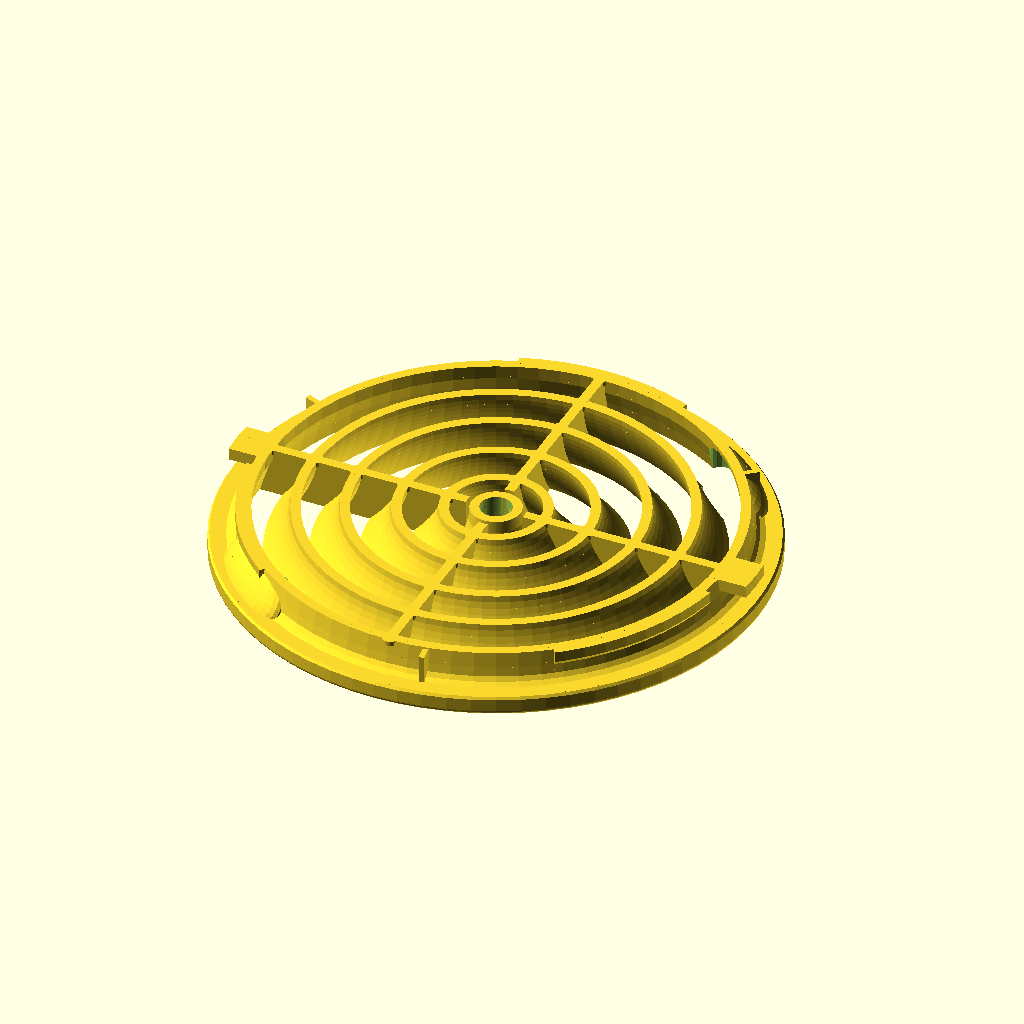
Cell 1: rendered with the file's own defaults.
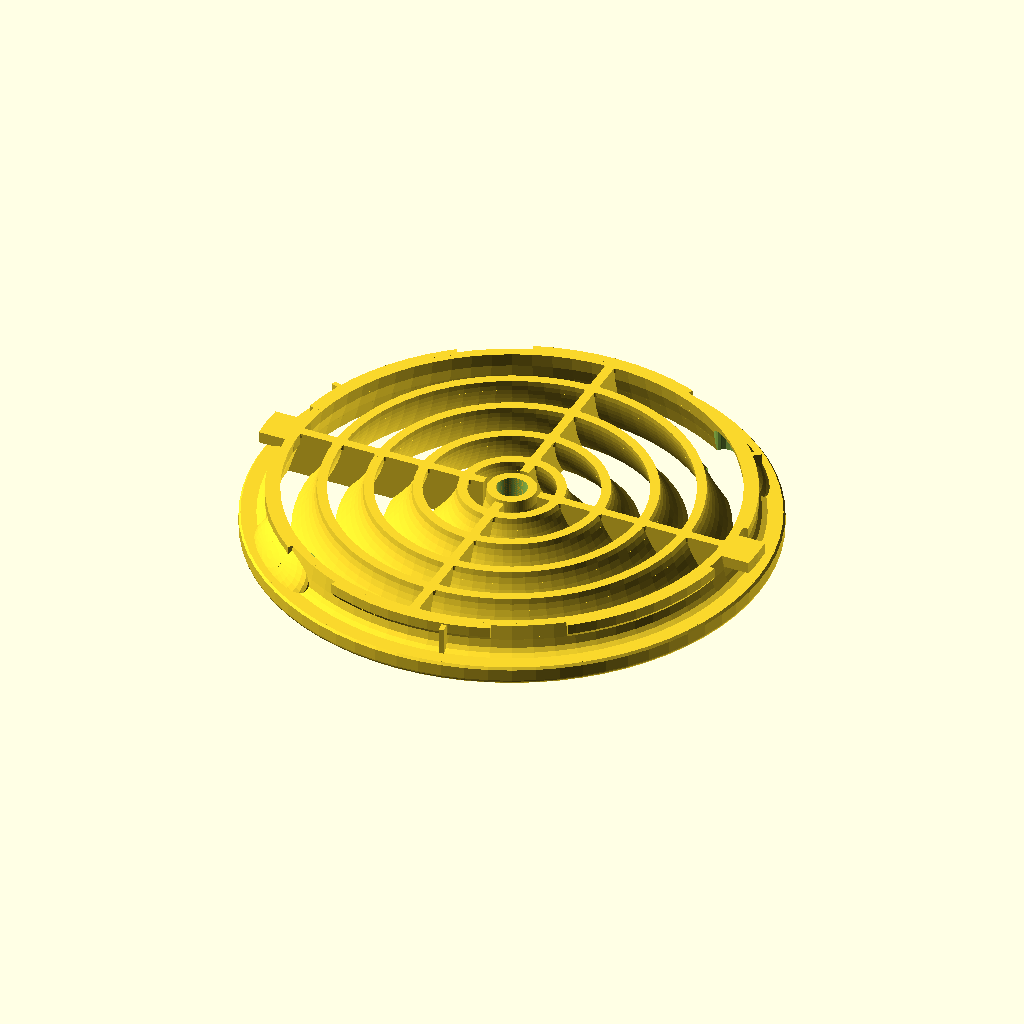
Cell 2: the same model with pad_count = 6.
All cells are drawn from the same view direction (rotation 55°, 0°, 25°, orthographic, colour scheme Cornfield), but the view is re-fitted for each cell, so position and scale can differ between cells as well as the parameter.
Source of the model, round_vent_grille.scad:
// 丸型ルーバーグリル(パラメトリック版)
// 単位: mm / 値はすべて写真からの推定値です。実物をノギスで測って調整してください。
//
// 座標: +Z が前面(化粧面)側。z=height が前面、z=0 が背面。
//       タブ付きの桟が X 軸、タブなしの桟が Y 軸に沿います。
// ウィンドウ > カスタマイザー から値を変更できます。
// 調整の起点は outer_d / height / flange_t / spigot_rim_out / pad_r です。

/* [外形] */
// フランジ外径
outer_d = 110;
// 全高(前面から背面まで)
height = 10;
// フランジ外周の厚み
flange_t = 4;
// フランジ前面の内周半径
flange_in_r = 49.5;
// フランジ前面側の角丸半径
flange_round = 1.0;

/* [差し込み部] */
// 背面リムの内周半径
spigot_rim_in = 46.6;
// 背面リムの外周半径(差し込み径の基準)
spigot_rim_out = 48.6;
// 厚い帯の外周半径(はめ合いを決める寸法)
pad_r = 49.7;
// 厚い帯の高さ
pad_h = 2.2;
// 厚い帯の開始角度(度)
pad_start = 10;
// 厚い帯1本あたりの角度範囲(度)
pad_span = 42;
// 厚い帯の本数
pad_count = 3; // [0:1:6]

/* [ルーバーリング: 前面内周, 前面外周, 背面内周, 背面外周] */
// 内側から1本目(半径)
ring1 = [13.4, 16.7, 9.0, 11.0];
// 2本目(半径)
ring2 = [22.5, 26.0, 18.0, 20.0];
// 3本目(半径)
ring3 = [31.7, 35.6, 27.8, 29.8];
// 4本目(半径)
ring4 = [40.8, 44.4, 37.2, 39.2];
// リング前面の面取り
ring_edge = 0.3;
// リング外壁のふくらみ(1で直線、大きいほど前面側で広がる)
ring_flare = 1.6;

/* [中央ハブ] */
// 前面の円盤半径
hub_front_r = 7.5;
// 背面の筒の外半径
hub_back_r = 5.1;
// 背面の筒の内半径
hub_bore_r = 3.2;
// 中央ピンの半径
hub_peg_r = 1.6;

/* [十字の桟] */
// 前面側の幅
spoke_w_front = 1.5;
// 背面側の幅
spoke_w_back = 2.0;
// 桟の内側の始点半径(hub_back_r より小さくすると背面でハブとつながります)
spoke_r_in = 6.0;

/* [タブ] */
// タブを付ける
show_tabs = true;
// 幅
tab_w = 8;
// 厚み
tab_t = 2.5;
// 先端の半径
tab_r_end = 54.5;

/* [指掛けのくぼみ] */
// くぼみを付ける
show_scoops = true;
// 位置(度)。反対側にもう1か所付きます
scoop_angle = 135;
// 中心の半径
scoop_r = 49.0;
// 斜面方向の半径
scoop_len = 6.3;
// 円周方向の半径
scoop_wid = 11.5;
// 斜面に垂直な方向の半径
scoop_dep = 2.2;
// 斜面の傾き(度)
scoop_tilt = 54.6;
// 裏側のふくらみの肉厚
scoop_shell = 1.3;
// 最外リングの切り欠き: 中心の半径
notch_r = 48.0;
// 切り欠き: 半径方向の大きさ
notch_sr = 5.8;
// 切り欠き: 円周方向の大きさ
notch_st = 7.8;

/* [リブ] */
// リブの本数
rib_count = 3; // [0:1:6]
// 開始角度(度)
rib_start = 81;
// 半径方向の長さ
rib_len = 3.2;
// 厚み
rib_t = 1.1;

/* [細部と出力] */
// 桟とリムの交点の小さな丸パッドを付ける
show_pin_pads = true;
// 丸パッドの半径
pin_pad_r = 1.7;
// 丸パッドの厚み
pin_pad_t = 1.0;
// 前面を下にした印刷向きで出力する(同梱のSTLと同じ向き)
print_orientation = true;
// 円周の分割数(レンダリング時)
segments = 256; // [64:8:512]
// 円周の分割数(プレビュー時)
preview_segments = 72; // [32:8:256]

/* [Hidden] */
R = outer_d / 2;
H = height;
Z_FB = H - flange_t;      // フランジ背面の高さ
RINGS = [ring1, ring2, ring3, ring4];
SEG = $preview ? preview_segments : segments;
SEG_SMALL = $preview ? 32 : max(32, floor(segments / 2));
FLARE_N = 8;

// ---- 断面形状 ----
function flare(r0, r1) = [
    for (i = [0 : FLARE_N])
        [r0 + (r1 - r0) * pow(i / FLARE_N, ring_flare), (H - ring_edge) * i / FLARE_N]
];
function rev(v) = [for (i = [len(v) - 1 : -1 : 0]) v[i]];

function body_profile() = let (c = spigot_rim_in, d = spigot_rim_out, fi = flange_in_r, fr = flange_round) concat(
    [[c, 0], [c + 0.4, 0.3 * H], [c + 1.47, 0.603 * H], [fi - 0.3, H - 0.3]],
    [[fi + 0.2, H], [R - fr, H]],
    [for (t = [20 : 14 : 90]) [R - fr + fr * sin(t), H - fr + fr * cos(t)]],
    [[R, Z_FB + 0.5], [R - 0.4, Z_FB]],
    [[d + 2.8, Z_FB], [d + 1.7, Z_FB - 0.5], [d + 1.0, Z_FB - 1.3],
     [d + 0.6, 0.5 * Z_FB], [d + 0.3, 0.25 * Z_FB], [d, 0]]
);

function hub_profile() = let (f = hub_front_r, b = hub_back_r, k = f - b) [
    [hub_bore_r, 0], [b, 0],
    [b + k / 12, 0.25 * H], [b + k / 3, 0.5 * H], [b + k * 17 / 24, 0.75 * H],
    [f, H - 0.3], [f - 0.3, H],
    [1.2, H], [0.9, H - 0.25], [0, H - 0.35],
    [0, 0.45 * H], [hub_peg_r - 0.4, 0.45 * H], [hub_peg_r - 0.1, 0.5 * H],
    [hub_peg_r, 0.75 * H], [hub_bore_r - 0.2, 0.75 * H]
];

function bore_profile() = [
    [0, -1], [hub_bore_r, -1], [hub_bore_r, 0],
    [hub_bore_r - 0.2, 0.75 * H], [hub_peg_r, 0.75 * H],
    [hub_peg_r - 0.1, 0.5 * H], [hub_peg_r - 0.4, 0.45 * H], [0, 0.45 * H]
];

// ---- 部品 ----
module revolve(pts) { rotate_extrude($fn = SEG, convexity = 10) polygon(pts); }

module louver_ring(r) {
    a = r[0]; b = r[1]; c = r[2]; d = r[3];
    revolve(concat(flare(d, b), [[b - ring_edge, H], [a + ring_edge, H]], rev(flare(c, a))));
}

module sector(a0, a1) {
    translate([0, 0, -2]) linear_extrude(H + 4)
        polygon(concat([[0, 0]], [for (i = [0 : 39]) let (t = a0 + (a1 - a0) * i / 39) [R * 1.3 * cos(t), R * 1.3 * sin(t)]]));
}

module scoop_ellipsoid(angle, grow = 0) {
    rotate([0, 0, angle]) translate([scoop_r, 0, 0.608 * H]) rotate([0, -scoop_tilt, 0])
        scale([scoop_len + grow, scoop_wid + grow, scoop_dep + grow])
            sphere(r = 1, $fn = SEG_SMALL);
}

module scoop_cutter(angle) {
    hull() {
        scoop_ellipsoid(angle);
        translate([0, 0, 12]) scoop_ellipsoid(angle);
    }
}

module scoop_dome(angle) {
    intersection() {
        scoop_ellipsoid(angle, scoop_shell);
        revolve([[spigot_rim_in + 0.3, 0], [R - 0.6, 0], [R - 0.6, Z_FB + 0.5], [spigot_rim_in + 1.6, Z_FB + 0.5]]);
    }
}

module outer_body() {
    revolve(body_profile());
    if (show_scoops) for (k = [0, 180]) scoop_dome(scoop_angle + k);
    for (i = [0 : 1 : rib_count - 1])
        rotate([0, 0, rib_start + i * 360 / rib_count])
            translate([spigot_rim_out - 0.2, -rib_t / 2, 0.3]) cube([rib_len, rib_t, Z_FB - 0.3]);
    for (i = [0 : 1 : pad_count - 1]) let (a0 = pad_start + i * 360 / pad_count)
        intersection() {
            revolve([[spigot_rim_out - 0.5, 0], [pad_r, 0], [pad_r, pad_h],
                     [pad_r - 0.5, pad_h + 0.8], [spigot_rim_out - 0.5, pad_h + 0.8]]);
            sector(a0, a0 + pad_span);
        }
}

module rings() {
    last = len(RINGS) - 1;
    for (i = [0 : last - 1]) louver_ring(RINGS[i]);
    difference() {
        louver_ring(RINGS[last]);
        if (show_scoops) for (k = [0, 180])
            rotate([0, 0, scoop_angle + k]) translate([notch_r, 0, -2])
                scale([notch_sr, notch_st, 1]) cylinder(h = H + 4, r = 1, $fn = 96);
    }
}

module spokes() {
    intersection() {
        for (a = [0, 90]) rotate([0, 0, a]) rotate([90, 0, 90])
            linear_extrude(height = outer_d, center = true)
                polygon([[-spoke_w_back / 2, 0], [spoke_w_back / 2, 0],
                         [spoke_w_front / 2, H], [-spoke_w_front / 2, H]]);
        revolve([[spoke_r_in, 0], [spigot_rim_out - 0.8, 0], [spigot_rim_out + 0.4, 0.5 * H],
                 [flange_in_r + 0.4, H], [spoke_r_in, H]]);
    }
}

module pin_pads() {
    if (show_pin_pads)
        for (rr = concat([for (r = RINGS) (r[2] + r[3]) / 2], [(spigot_rim_in + spigot_rim_out) / 2]))
            for (a = [0, 90, 180, 270])
                rotate([0, 0, a]) translate([rr, 0, 0]) cylinder(h = pin_pad_t, r = pin_pad_r, $fn = 24);
}

module tabs() {
    if (show_tabs)
        for (a = [0, 180]) rotate([0, 0, a])
            intersection() {
                translate([spigot_rim_in - 0.1, -tab_w / 2, 0])
                    cube([tab_r_end - spigot_rim_in + 0.1, tab_w, tab_t]);
                cylinder(h = tab_t, r = tab_r_end, $fn = SEG);
            }
}

module grille() {
    difference() {
        union() {
            outer_body();
            rings();
            pin_pads();
            tabs();
            revolve(hub_profile());
            spokes();
        }
        if (show_scoops) for (k = [0, 180]) scoop_cutter(scoop_angle + k);
        revolve(bore_profile());
    }
}

if (print_orientation)
    translate([0, 0, H]) rotate([180, 0, 0]) grille();
else
    grille();
Customizer parameters (derived from the source; name, type, default, range or options):
outer_d: number, default 110
height: number, default 10
flange_t: number, default 4
flange_in_r: number, default 49.5
flange_round: number, default 1
spigot_rim_in: number, default 46.6
spigot_rim_out: number, default 48.6
pad_r: number, default 49.7
pad_h: number, default 2.2
pad_start: number, default 10
pad_span: number, default 42
pad_count: number, default 3, range 0 to 6, step 1
ring1: vector, default [13.4, 16.7, 9, 11]
ring2: vector, default [22.5, 26, 18, 20]
ring3: vector, default [31.7, 35.6, 27.8, 29.8]
ring4: vector, default [40.8, 44.4, 37.2, 39.2]
ring_edge: number, default 0.3
ring_flare: number, default 1.6
hub_front_r: number, default 7.5
hub_back_r: number, default 5.1
hub_bore_r: number, default 3.2
hub_peg_r: number, default 1.6
spoke_w_front: number, default 1.5
spoke_w_back: number, default 2
spoke_r_in: number, default 6
show_tabs: bool, default true
tab_w: number, default 8
tab_t: number, default 2.5
tab_r_end: number, default 54.5
show_scoops: bool, default true
scoop_angle: number, default 135
scoop_r: number, default 49
scoop_len: number, default 6.3
scoop_wid: number, default 11.5
scoop_dep: number, default 2.2
scoop_tilt: number, default 54.6
scoop_shell: number, default 1.3
notch_r: number, default 48
notch_sr: number, default 5.8
notch_st: number, default 7.8
rib_count: number, default 3, range 0 to 6, step 1
rib_start: number, default 81
rib_len: number, default 3.2
rib_t: number, default 1.1
show_pin_pads: bool, default true
pin_pad_r: number, default 1.7
pin_pad_t: number, default 1
print_orientation: bool, default true
segments: number, default 256, range 64 to 512, step 8
preview_segments: number, default 72, range 32 to 256, step 8
